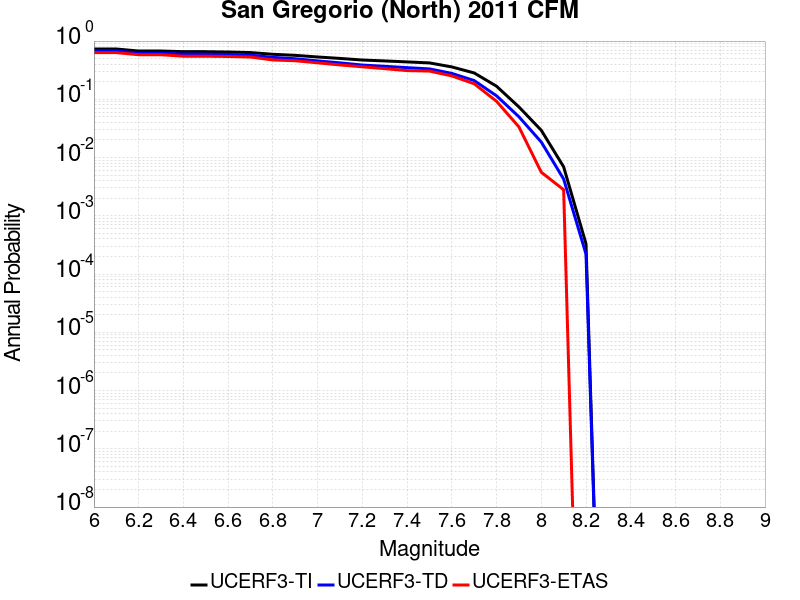

Source data for this figure (header and first rows):
Magnitude, UCERF3-TI Prob, UCERF3-TD Prob, UCERF3-ETAS Prob
6.0, 0.7307, 0.6794, 0.6331
6.1, 0.7307, 0.6794, 0.6331
6.2, 0.6743, 0.6166, 0.5826
6.3, 0.6743, 0.6166, 0.5826
6.4, 0.6578, 0.5987, 0.549
6.5, 0.6572, 0.598, 0.549
6.6, 0.6489, 0.589, 0.5434
6.7, 0.6346, 0.5732, 0.5322
6.8, 0.5928, 0.525, 0.4734
6.9, 0.5685, 0.4971, 0.4594
7.0, 0.533, 0.4565, 0.423
7.1, 0.5035, 0.4225, 0.3894
7.2, 0.4727, 0.3873, 0.3613
7.3, 0.4559, 0.3686, 0.3361
7.4, 0.4387, 0.3498, 0.3109
7.5, 0.4218, 0.3326, 0.3053
7.6, 0.3598, 0.2786, 0.2521
7.7, 0.2834, 0.2098, 0.1849
7.8, 0.1678, 0.1148, 0.09244
7.9, 0.074, 0.05016, 0.03361
8.0, 0.02939, 0.01848, 0.005602
8.1, 0.006935, 0.004278, 0.002801
8.2, 3.3139822E-4, 2.195786E-4, 0.0
